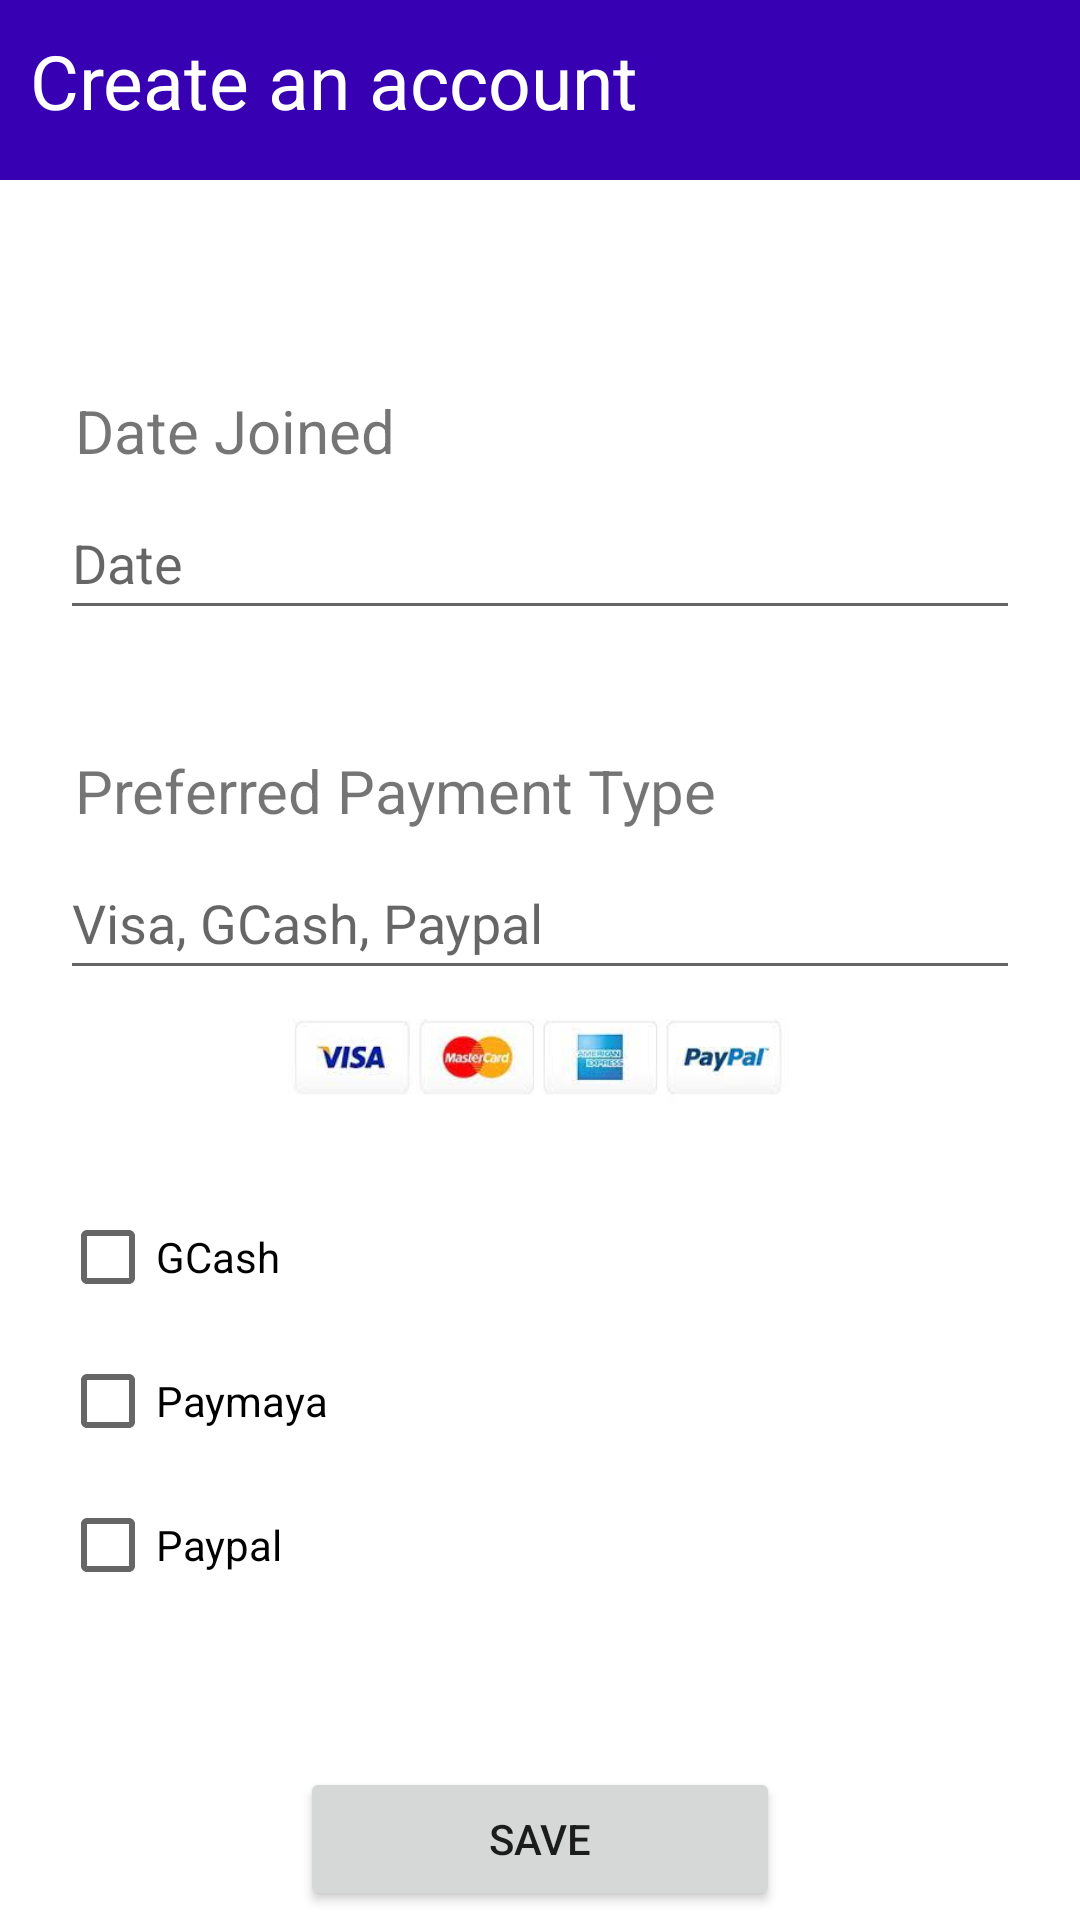

Write the Android layout XML for this screen, with the resource values it uses.
<!-- AndroidManifest.xml: application theme Theme.EHAKOTAPP -->
<!-- res/layout/activity_client_sign_user_phase_two.xml -->
<?xml version="1.0" encoding="utf-8"?>
<LinearLayout xmlns:android="http://schemas.android.com/apk/res/android"
    xmlns:app="http://schemas.android.com/apk/res-auto"
    xmlns:tools="http://schemas.android.com/tools"
    android:layout_width="match_parent"
    android:layout_height="match_parent"
    tools:context=".ClientSignUserPhaseTwo"
    android:orientation="vertical">

    <LinearLayout
        android:id="@+id/linearlayout1"
        android:layout_width="match_parent"
        android:layout_height="60dp"
        android:layout_marginBottom="20dp"
        android:background="@color/purple_700"
        android:orientation="vertical"
        app:layout_constraintEnd_toEndOf="parent"
        app:layout_constraintStart_toStartOf="parent"
        app:layout_constraintTop_toTopOf="parent">

        <TextView
            android:layout_width="wrap_content"
            android:layout_height="wrap_content"
            android:layout_gravity="left"
            android:padding="10dp"
            android:text="Create an account"
            android:textColor="@color/white"
            android:textSize="25sp" />

    </LinearLayout>

    <LinearLayout
        android:layout_width="match_parent"
        android:layout_height="wrap_content"
        android:layout_marginHorizontal="20dp"
        android:layout_marginTop="50dp"
        android:orientation="vertical">

        <TextView
            android:text=" Date Joined"
            android:textSize="20sp"
            android:layout_width="match_parent"
            android:layout_height="wrap_content"/>

        <EditText
            android:id="@+id/editDateJoinSignUp"
            android:layout_width="match_parent"
            android:layout_height="wrap_content"
            android:layout_marginTop="5dp"
            android:clickable="false"
            android:focusable="false"
            android:hint="Date"
            android:minHeight="48dp" />

        <TextView
            android:layout_width="wrap_content"
            android:layout_height="wrap_content"
            android:layout_marginTop="40dp"
            android:textSize="20sp"
            android:text=" Preferred Payment Type"/>

        <EditText
            android:id="@+id/editPaymentSignUp"
            android:layout_width="match_parent"
            android:layout_height="wrap_content"
            android:layout_marginTop="5dp"
            android:hint="Visa, GCash, Paypal"
            android:clickable="false"
            android:focusable="false"
            android:minHeight="48dp" />

        <ImageView
            android:layout_width="wrap_content"
            android:layout_height="45dp"
            android:src="@drawable/img"
            android:layout_gravity="center"/>

        <RadioGroup
            android:layout_width="match_parent"
            android:layout_height="wrap_content"
            android:id="@+id/radioGroup"
            android:orientation="vertical"
            android:layout_alignParentTop="true"
            android:layout_alignParentLeft="true"
            android:layout_alignParentStart="true"
            android:layout_marginTop="20dp"
            android:gravity="left"
            android:checkedButton="1"
            >

            <CheckBox
                android:layout_width="wrap_content"
                android:layout_height="wrap_content"
                android:text="GCash"
                android:id="@+id/checkBoxGCash"
                android:layout_above="@+id/escudo"
                android:layout_alignParentLeft="true"
                android:layout_alignParentStart="true"

                 />

            <CheckBox
                android:layout_width="wrap_content"
                android:layout_height="wrap_content"
                android:text="Paymaya"
                android:id="@+id/checkBoxPaymaya"
                android:layout_alignTop="@+id/checkBoxGCash"
                android:layout_toRightOf="@+id/checkBoxGCash"
                android:layout_toEndOf="@+id/checkBoxGCash"

                />

            <CheckBox
                android:layout_width="wrap_content"
                android:layout_height="wrap_content"
                android:text="Paypal"
                android:id="@+id/checkBoxPaypal"
                android:layout_alignTop="@+id/checkBoxPaymaya"
                android:layout_toRightOf="@+id/checkBoxPaymaya"
                android:layout_toEndOf="@+id/checkBoxPaymaya"

                />

        </RadioGroup>

        <Button
            android:id="@+id/btnSaveSignUp"
            android:layout_width="match_parent"
            android:layout_height="wrap_content"
            android:text="Save"
            android:layout_marginTop="50dp"
            android:layout_marginHorizontal="80dp"
            app:cornerRadius="50dp"/>

    </LinearLayout>

</LinearLayout>
<!-- resources referenced by this layout -->
<resources>
  <!-- drawable img: png bitmap (drawable-v24, 29794 bytes) -->
  <style name="Theme.EHAKOTAPP" parent="Theme.MaterialComponents.DayNight.DarkActionBar">
          
          <item name="colorPrimary">@color/purple_500</item>
          <item name="colorPrimaryVariant">@color/purple_700</item>
          <item name="colorOnPrimary">@color/white</item>
          
          <item name="colorSecondary">@color/teal_200</item>
          <item name="colorSecondaryVariant">@color/teal_700</item>
          <item name="colorOnSecondary">@color/black</item>
          
          <item name="android:statusBarColor" tools:targetApi="l">?attr/colorPrimaryVariant</item>
          
      </style>
  <!-- not gathered from this repository: default colours our renderer supplied (Android Studio template values) -->
  <color name="purple_500">#FF6200EE</color>
  <color name="purple_700">#FF3700B3</color>
  <color name="teal_200">#FF03DAC5</color>
  <color name="teal_700">#FF018786</color>
  <color name="black">#FF000000</color>
  <color name="white">#FFFFFFFF</color>
</resources>
